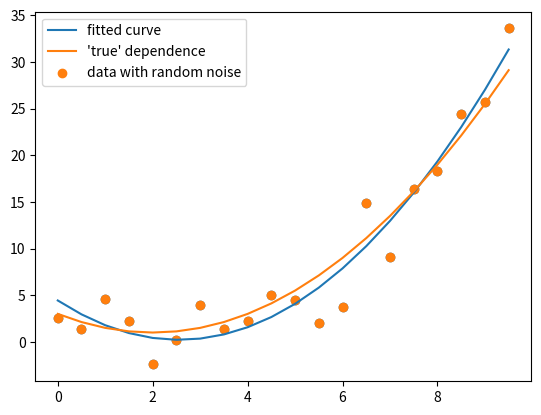

Write the Python code that produced this figure.

# This code produces "fake data" representing a parabolic relationship, 
# with random error. It then fits the data to a parabola and shows the results.
#
# [redacted]

import numpy as np
import matplotlib.pyplot as plt


#First, we'll produce some fake data.
x = np.arange(0., 10., .5) #20 evenly spaced measurements.

A, B, C = .5, -2., 3. #"True" values of the parameters.
y = A*x**2 + B*x + C  #This data exactly fits the model.
y = y + np.random.normal(0., 2., 20)
    # Now each y will have some gaussian-distributed random error.

# Show the data:
plt.scatter(x, y)
plt.show()



# Now that we have a dataset, encoded in the arrays x and y, 
# we can construct the matrix M and the vector V for this dataset.

M = np.array([[np.mean(x**4), np.mean(x**3), np.mean(x**2)],
              [np.mean(x**3), np.mean(x**2), np.mean(x)],
              [np.mean(x**2), np.mean(x), 1.]])

V = np.array([np.mean(y*x**2), np.mean(y*x), np.mean(y)])

print("M =", M)
print("V =", V)

a, b, c = np.linalg.solve(M,V)
print('a =', a)
print('b =', b)
print('c =', c)

chisquared = np.mean((y - a*x**2-b*x-c)**2)
print('quality of fit =', chisquared)

plt.plot(x, a*x**2+b*x+c, label="fitted curve")
plt.plot(x, A*x**2+B*x+C, label="\'true\' dependence")
plt.scatter(x,y, label="data with random noise")
plt.legend()
plt.show()

